pico-8 play session: mixed d-pad (fixed 12-tick cycle)

[t = 1 s] mixed d-pad (1.2s cycle ×~1): → ← ↑ ↓ + 🅾/❎ taps, ~1s
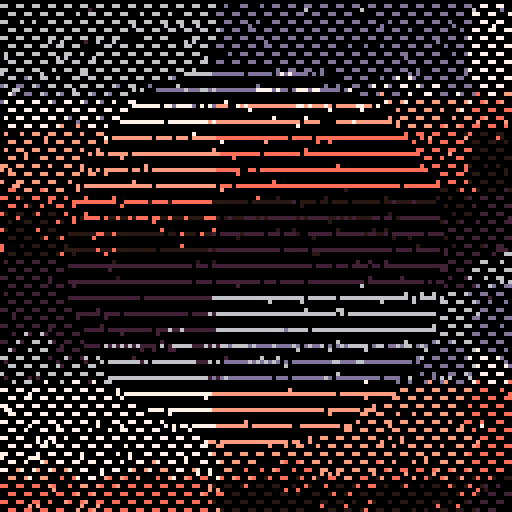
[t = 2 s] mixed d-pad (1.2s cycle ×~1): → ← ↑ ↓ + 🅾/❎ taps, ~2s
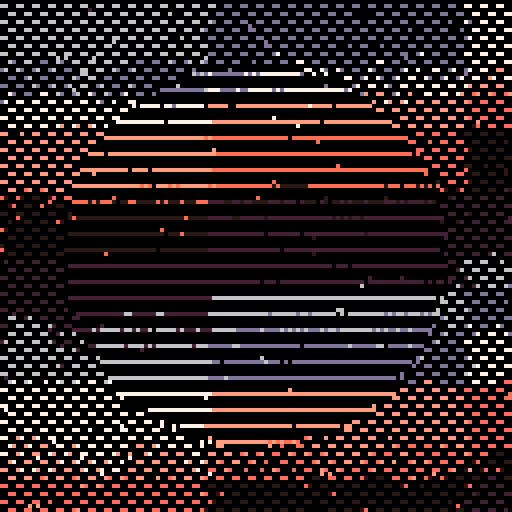
[t = 4 s] mixed d-pad (1.2s cycle ×~3): → ← ↑ ↓ + 🅾/❎ taps, ~4s
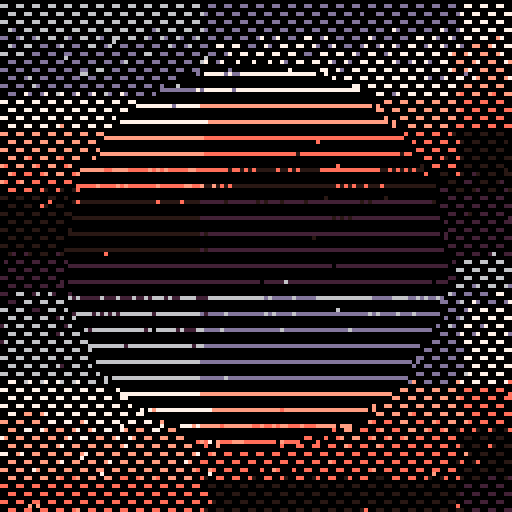
[t = 6 s] mixed d-pad (1.2s cycle ×~5): → ← ↑ ↓ + 🅾/❎ taps, ~6s
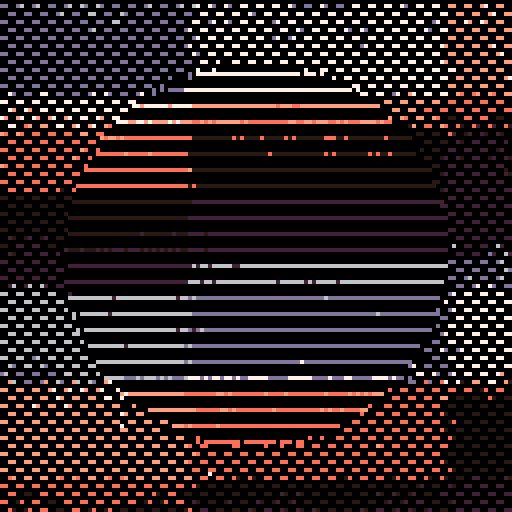

pico-8 cartridge
version 29
__lua__
--doodle template
--micheal

█=1000
dt=0.0333

t=0

function sqrdist(x1,y1,x2,y2)
	return (y2-y1)*(y2-y1) + (x2-x1)*(x2-x1)
end

p={128,2+128,2+128,6,13,7,15+128,14+128}
for i=1,#p do
	pal(i,p[i],1)
end

cls()

::♥::
t+=dt

for i=1,█ do
	x,y=rnd(128),rnd(128)
	
	c=sin(sin(x/32)/100)
	 +ceil(x/64 + t/8)+flr(x/128)
  +ceil(y/24)+flr(y/32)
  +flr(x/128) 
  +y/32
 		 
	c=c+t
	 
	c=c%#p+1

	local k = 48*48 < sqrdist(x,y,64,64) and 1 or -1
	fillp(((t + k)%4<2) and 0b0000000011110000 or 0b0000110000000011)
	circ(x,y,1,c + 15*flr(c))
end

flip()goto ♥
__gfx__
00000000000000000000000000000000000000000000000000000000000000000000000000000000000000000000000000000000000000000000000000000000
00000000000000000000000000000000000000000000000000000000000000000000000000000000000000000000000000000000000000000000000000000000
00700700000000000000000000000000000000000000000000000000000000000000000000000000000000000000000000000000000000000000000000000000
00077000000000000000000000000000000000000000000000000000000000000000000000000000000000000000000000000000000000000000000000000000
00077000000000000000000000000000000000000000000000000000000000000000000000000000000000000000000000000000000000000000000000000000
00700700000000000000000000000000000000000000000000000000000000000000000000000000000000000000000000000000000000000000000000000000
